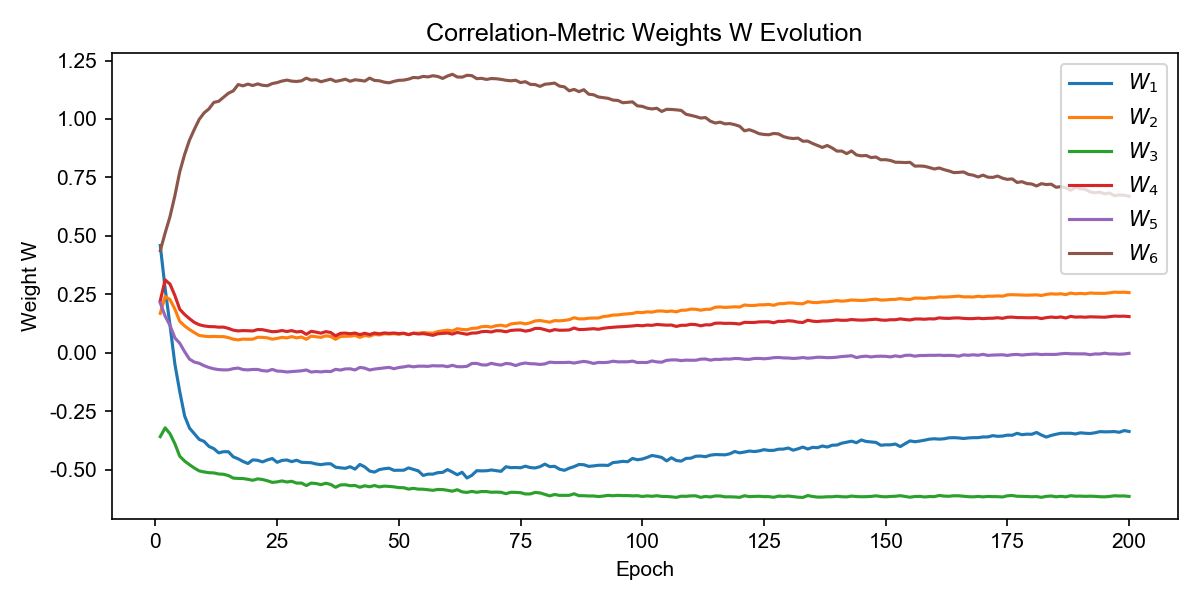

The table this chart was drawn from, first rows:
W_1, W_2, W_3, W_4, W_5, W_6, epoch
0.4588, 0.1685, -0.3586, 0.2229, 0.2127, 0.437, 1
0.2741, 0.2407, -0.321, 0.3116, 0.1567, 0.5126, 2
0.1174, 0.2275, -0.3464, 0.2938, 0.117, 0.5827, 3
-0.04843, 0.1868, -0.3891, 0.2448, 0.06358, 0.672, 4
-0.1661, 0.1344, -0.4424, 0.186, 0.04077, 0.7742, 5
-0.2701, 0.1149, -0.4632, 0.1638, 0.004739, 0.8482, 6
-0.3219, 0.09949, -0.4788, 0.1458, -0.02715, 0.9095, 7
-0.346, 0.08624, -0.4931, 0.1299, -0.03977, 0.9558, 8
-0.3705, 0.0741, -0.5053, 0.12, -0.04493, 0.9985, 9
-0.3791, 0.07116, -0.5096, 0.1149, -0.05524, 1.026, 10
-0.4005, 0.06914, -0.513, 0.1122, -0.06303, 1.043, 11
-0.4099, 0.06989, -0.5138, 0.1116, -0.06858, 1.071, 12
-0.428, 0.06916, -0.5184, 0.1095, -0.07194, 1.076, 13
-0.423, 0.06909, -0.5196, 0.1098, -0.07312, 1.093, 14
-0.4234, 0.06473, -0.5251, 0.1042, -0.07301, 1.11, 15
-0.4451, 0.05805, -0.536, 0.09673, -0.06781, 1.12, 16
-0.4535, 0.05512, -0.5374, 0.09351, -0.0654, 1.147, 17
-0.4649, 0.05857, -0.538, 0.095, -0.07177, 1.142, 18
-0.4736, 0.05783, -0.5412, 0.09428, -0.07322, 1.149, 19
-0.458, 0.05825, -0.5454, 0.09339, -0.07131, 1.143, 20
-0.4599, 0.06614, -0.5393, 0.09936, -0.07127, 1.15, 21
-0.4668, 0.06592, -0.5421, 0.09875, -0.07646, 1.144, 22
-0.4583, 0.06394, -0.5474, 0.09462, -0.0782, 1.142, 23
-0.4523, 0.05818, -0.5542, 0.09008, -0.07106, 1.151, 24
-0.4684, 0.0616, -0.5522, 0.09117, -0.07819, 1.156, 25
-0.4604, 0.06602, -0.5481, 0.09518, -0.07921, 1.162, 26
-0.4585, 0.06352, -0.5527, 0.09101, -0.08216, 1.166, 27
-0.4657, 0.06917, -0.5496, 0.09493, -0.08028, 1.162, 28
-0.4595, 0.06381, -0.5575, 0.08912, -0.07873, 1.16, 29
-0.4683, 0.06734, -0.5572, 0.09143, -0.07718, 1.163, 30
-0.4694, 0.05789, -0.5679, 0.07896, -0.07358, 1.175, 31
-0.4703, 0.07122, -0.5574, 0.0918, -0.08244, 1.166, 32
-0.4755, 0.06865, -0.5592, 0.08826, -0.08013, 1.168, 33
-0.4784, 0.06597, -0.5641, 0.08383, -0.08173, 1.159, 34
-0.4751, 0.07248, -0.5579, 0.09047, -0.07938, 1.165, 35
-0.4746, 0.06982, -0.5631, 0.08685, -0.08064, 1.17, 36
-0.4892, 0.05767, -0.5754, 0.07206, -0.07083, 1.161, 37
-0.492, 0.06954, -0.5653, 0.08309, -0.07386, 1.165, 38
-0.4943, 0.0707, -0.5643, 0.08419, -0.06911, 1.17, 39
-0.4874, 0.07108, -0.5685, 0.08146, -0.06847, 1.161, 40
-0.4975, 0.07406, -0.5674, 0.08447, -0.07356, 1.168, 41
-0.4775, 0.06602, -0.5751, 0.07759, -0.06269, 1.165, 42
-0.488, 0.07368, -0.5689, 0.08361, -0.06562, 1.162, 43
-0.5057, 0.0709, -0.5731, 0.07791, -0.0737, 1.175, 44
-0.5104, 0.07873, -0.5676, 0.08453, -0.06964, 1.165, 45
-0.4996, 0.07636, -0.5737, 0.0808, -0.06707, 1.163, 46
-0.4958, 0.08132, -0.5703, 0.08484, -0.06462, 1.158, 47
-0.4936, 0.0799, -0.5715, 0.08296, -0.06223, 1.155, 48
-0.5028, 0.08176, -0.5735, 0.0845, -0.06825, 1.161, 49
-0.5023, 0.07885, -0.5766, 0.08199, -0.06291, 1.165, 50
-0.5024, 0.08257, -0.5772, 0.08381, -0.06046, 1.166, 51
-0.4924, 0.07797, -0.583, 0.07757, -0.05637, 1.17, 52
-0.4989, 0.08428, -0.5798, 0.08335, -0.06009, 1.178, 53
-0.5051, 0.08332, -0.5833, 0.08037, -0.05723, 1.176, 54
-0.5246, 0.08682, -0.5835, 0.08202, -0.05726, 1.182, 55
-0.519, 0.0847, -0.5859, 0.0788, -0.05808, 1.18, 56
-0.5189, 0.08384, -0.5883, 0.07464, -0.05525, 1.185, 57
-0.5127, 0.0907, -0.5845, 0.08125, -0.0562, 1.182, 58
-0.5116, 0.09384, -0.5851, 0.08303, -0.05569, 1.173, 59
-0.4996, 0.09692, -0.5881, 0.08463, -0.05938, 1.184, 60
... 140 more rows
